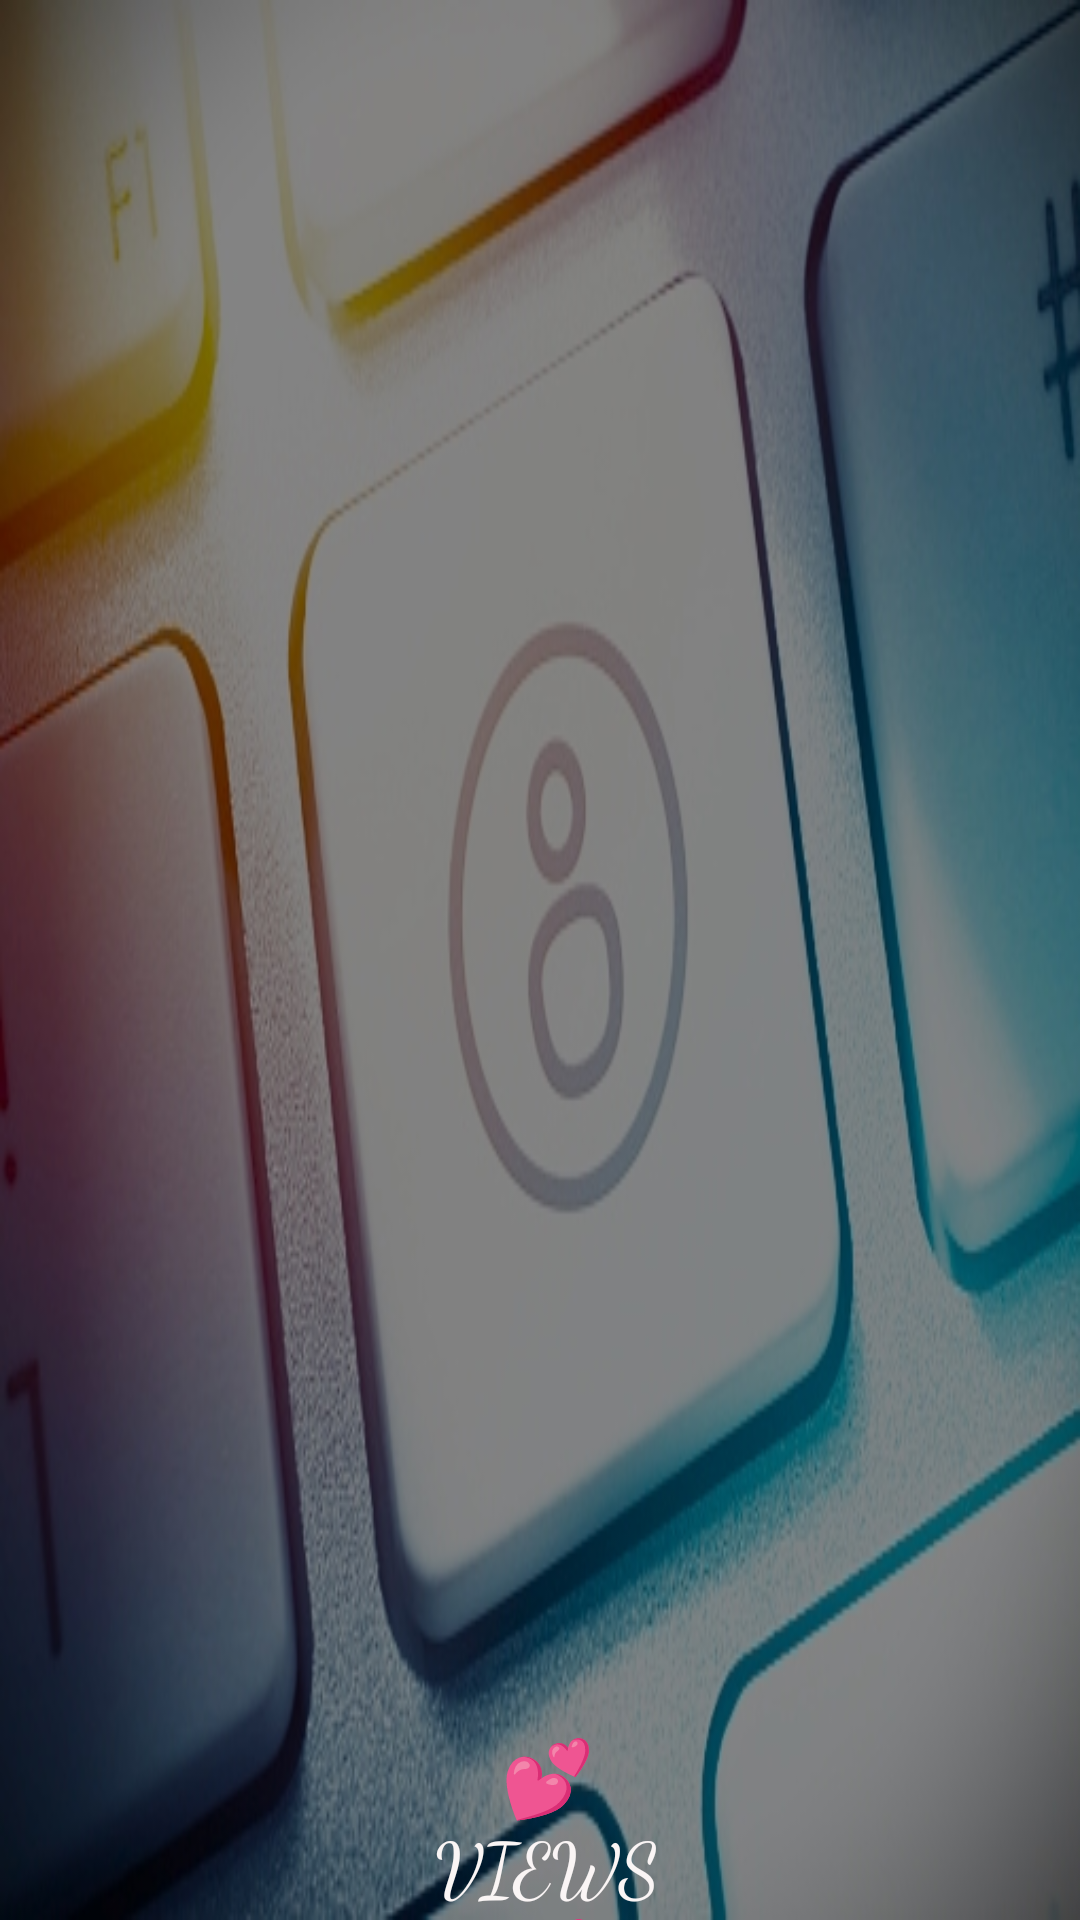

This screen was rendered from an Android layout file. Write that file and the resources it references.
<!-- AndroidManifest.xml: application theme Theme.Firstappinoffice -->
<!-- res/layout/activity_main.xml -->
<?xml version="1.0" encoding="utf-8"?>
<RelativeLayout xmlns:android="http://schemas.android.com/apk/res/android"
    xmlns:app="http://schemas.android.com/apk/res-auto"
    xmlns:tools="http://schemas.android.com/tools"
    android:layout_width="match_parent"
    android:background="@drawable/bg1"
    android:layout_height="match_parent"
    tools:context=".MainActivity">


    <ImageView
        android:id="@+id/img1"
        android:layout_width="150dp"
        android:layout_height="150dp"
        android:src="@drawable/img1"
        android:layout_centerInParent="true" />

    <TextView
        android:layout_width="252dp"
        android:layout_height="match_parent"
        android:layout_below="@+id/img1"
        android:layout_alignParentStart="true"
        android:layout_alignParentEnd="true"
        android:layout_marginStart="132dp"
        android:layout_marginTop="179dp"
        android:layout_marginEnd="127dp"
        android:text="💕VIEWS💕"
        android:layout_centerInParent="true"
        android:fontFamily="cursive"
        android:textColor="#FAF5F5"
        android:textAlignment="center"
        android:textSize="25dp" />


</RelativeLayout>
<!-- resources referenced by this layout -->
<resources>
  <!-- drawable bg1: jpg bitmap (drawable, 97533 bytes) -->
  <style name="Theme.Firstappinoffice" parent="Theme.AppCompat.Light.NoActionBar">
          
          <item name="colorPrimary">@color/purple_500</item>
          <item name="colorPrimaryVariant">@color/purple_700</item>
          <item name="colorOnPrimary">@color/white</item>
          
          <item name="colorSecondary">@color/teal_200</item>
          <item name="colorSecondaryVariant">@color/teal_700</item>
          <item name="colorOnSecondary">@color/black</item>
          
          <item name="android:statusBarColor" tools:targetApi="l">?attr/colorPrimaryVariant</item>
          
      </style>
  <!-- not gathered from this repository: default colours our renderer supplied (Android Studio template values) -->
  <color name="purple_500">#FF6200EE</color>
  <color name="purple_700">#FF3700B3</color>
  <color name="teal_200">#FF03DAC5</color>
  <color name="teal_700">#FF018786</color>
  <color name="black">#FF000000</color>
  <color name="white">#FFFFFFFF</color>
</resources>
